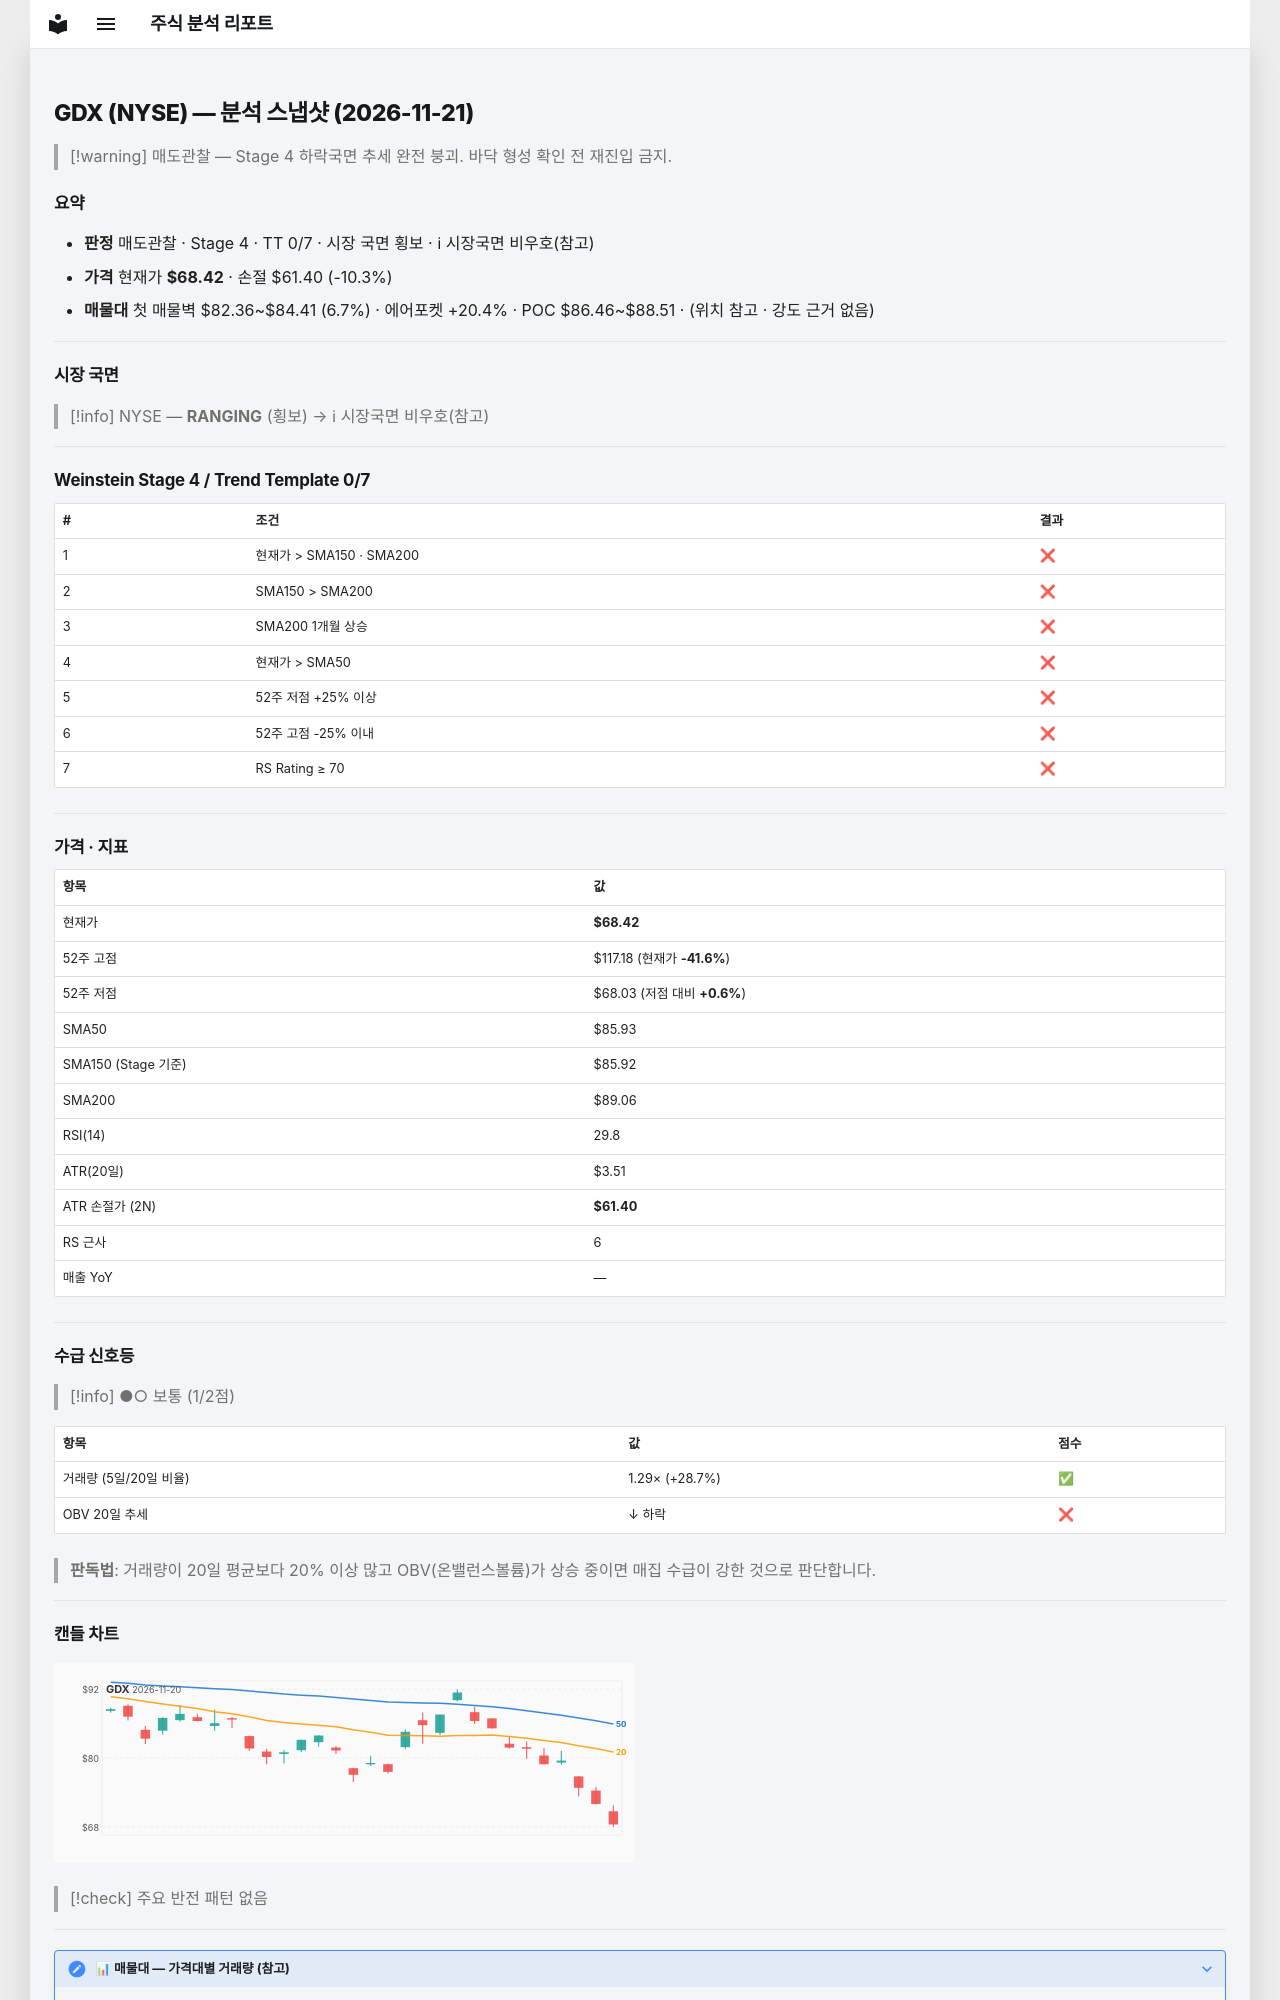

repository: soloandco/stock-reports · page: snapshots/GDX-2026-11-21/index.html · generator: mkdocs

---
type: analysis-snapshot
title: GDX 분석 스냅샷
ticker: GDX
market: NYSE
created: 2026-11-21
updated: 2026-11-21
bar-date: 2026-11-20
verdict: 매도관찰
real-rr: 5.31
sma50-gap-pct: -20.4
weekly-position: 저항대아래
weekly-overhead-price: 105.67
weekly-overhead-pct: 54.4
stage: 4
trend-template-score: 0
tt-max: 7
ma-set: sma-50-150-200
price: 68.41999816894531
stop-price: 61.40045863761925
market-regime: RANGING
supply-demand-score: 1/2
supply-demand-label: 보통
status: tracking
tags:
  - stock-agent
  - watchlist
  - GDX
  - analysis
related:
  - "[[analysis-template]]"
---

# GDX (NYSE) — 분석 스냅샷 (2026-11-21)

> [!warning] 매도관찰 — Stage 4 하락국면
> 추세 완전 붕괴. 바닥 형성 확인 전 재진입 금지.

## 요약

- **판정** 매도관찰 · Stage 4 · TT 0/7 · 시장 국면 횡보 · ℹ 시장국면 비우호(참고)
- **가격** 현재가 **$68.42** · 손절 $61.40 (-10.3%)
- **매물대** 첫 매물벽 $82.36~$84.41 (6.7%) · 에어포켓 +20.4% · POC $86.46~$88.51 · (위치 참고 · 강도 근거 없음)

---

## 시장 국면

> [!info] NYSE — **RANGING** (횡보) → ℹ 시장국면 비우호(참고)

---

## Weinstein Stage 4 / Trend Template 0/7

| # | 조건 | 결과 |
|---|------|------|
| 1 | 현재가 > SMA150 · SMA200 | ❌ |
| 2 | SMA150 > SMA200 | ❌ |
| 3 | SMA200 1개월 상승 | ❌ |
| 4 | 현재가 > SMA50 | ❌ |
| 5 | 52주 저점 +25% 이상 | ❌ |
| 6 | 52주 고점 -25% 이내 | ❌ |
| 7 | RS Rating ≥ 70 | ❌ |

---

## 가격 · 지표

| 항목 | 값 |
|------|---|
| 현재가 | **$68.42** |
| 52주 고점 | $117.18 (현재가 **-41.6%**) |
| 52주 저점 | $68.03 (저점 대비 **+0.6%**) |
| SMA50 | $85.93 |
| SMA150 (Stage 기준) | $85.92 |
| SMA200 | $89.06 |
| RSI(14) | 29.8 |
| ATR(20일) | $3.51 |
| ATR 손절가 (2N) | **$61.40** |
| RS 근사 | 6 |
| 매출 YoY | — |

---
## 수급 신호등

> [!info] ●○ 보통 (1/2점)

| 항목 | 값 | 점수 |
|------|------|------|
| 거래량 (5일/20일 비율) | 1.29× (+28.7%) | ✅ |
| OBV 20일 추세 | ↓ 하락 | ❌ |

> **판독법**: 거래량이 20일 평균보다 20% 이상 많고 OBV(온밸런스볼륨)가 상승 중이면 매집 수급이 강한 것으로 판단합니다.

---
